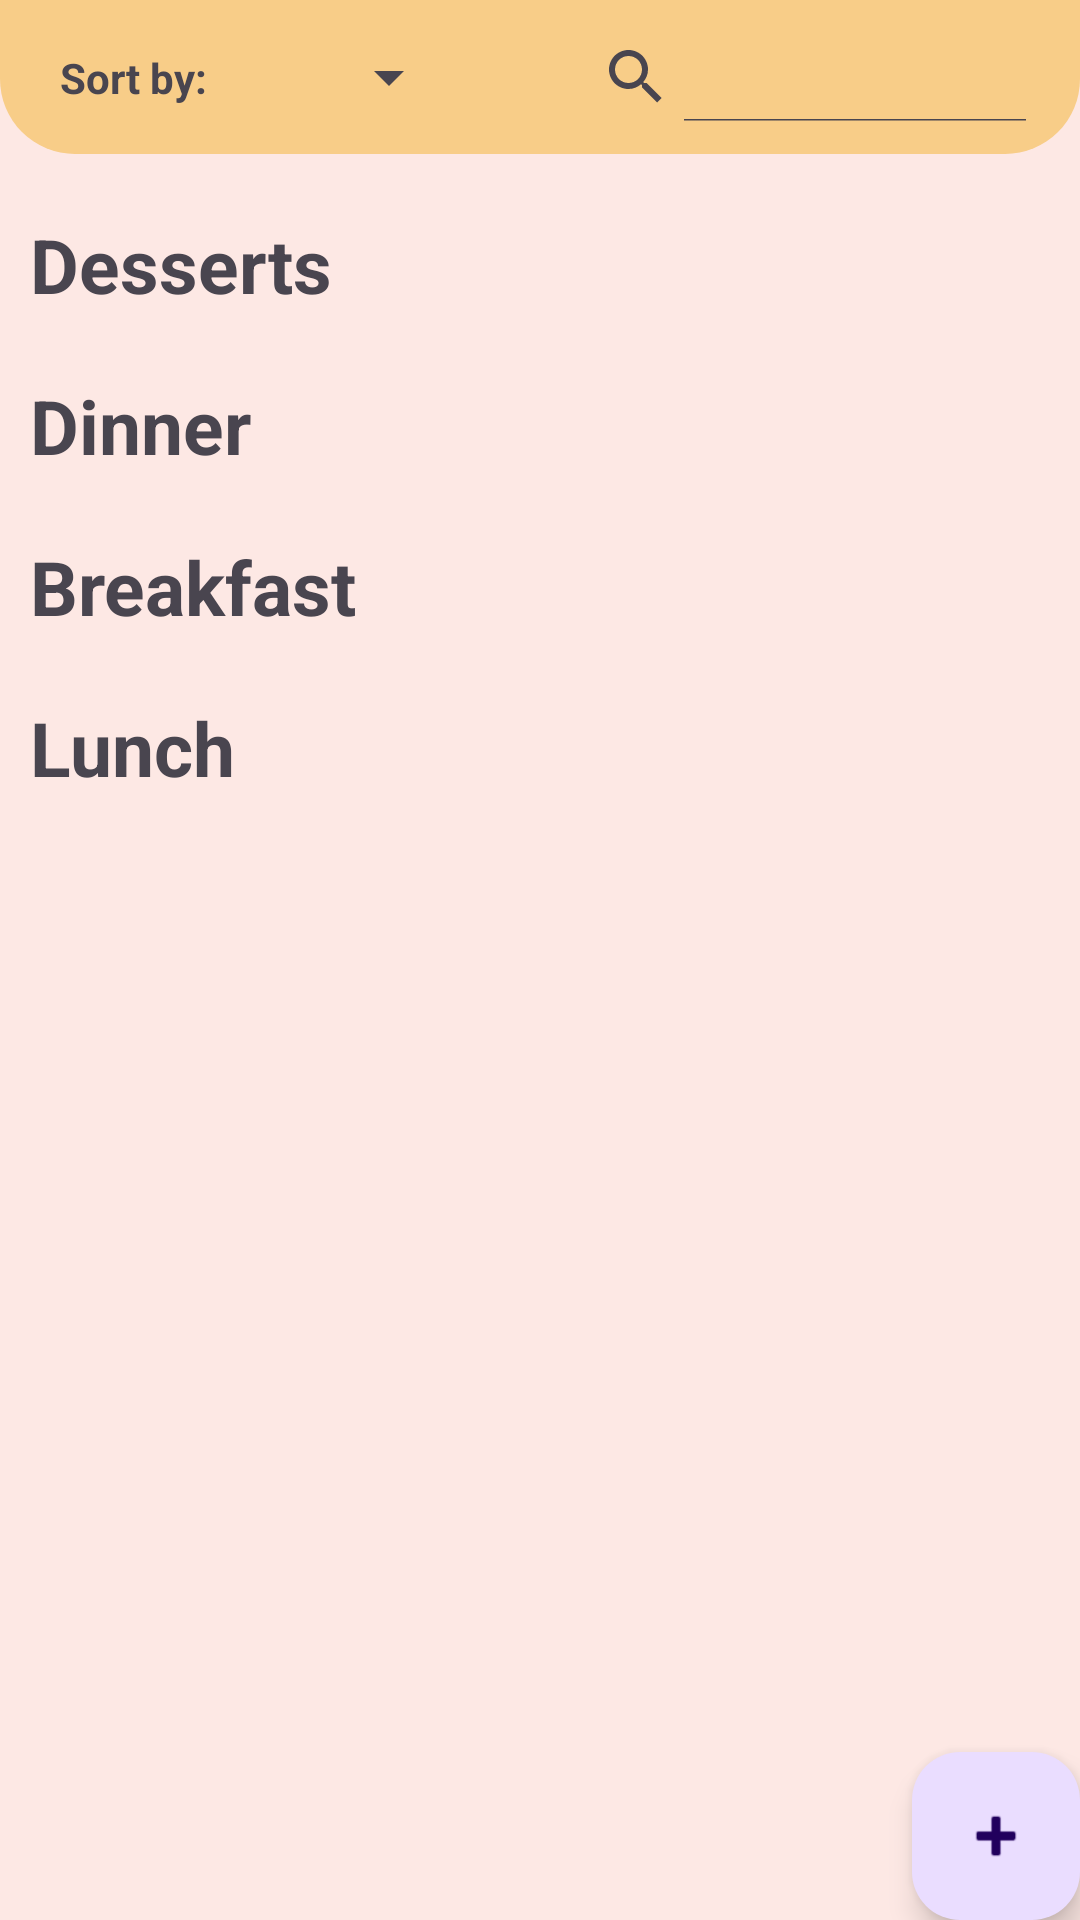

Layout XML and referenced resources for this Android screen:
<!-- AndroidManifest.xml: application theme Theme.FlavourFolio -->
<!-- res/layout/fragment_recipes.xml -->
<?xml version="1.0" encoding="utf-8"?>
<androidx.constraintlayout.widget.ConstraintLayout xmlns:android="http://schemas.android.com/apk/res/android"
    xmlns:app="http://schemas.android.com/apk/res-auto"
    xmlns:tools="http://schemas.android.com/tools"
    android:layout_width="match_parent"
    android:layout_height="match_parent"
    tools:context=".tabs.recipes.RecipesFragment">

    <com.google.android.material.floatingactionbutton.FloatingActionButton
        android:id="@+id/fabAddRecipe"
        android:layout_width="wrap_content"
        android:layout_height="wrap_content"
        android:layout_gravity="bottom|end"
        app:layout_constraintRight_toRightOf="parent"
        app:layout_constraintBottom_toBottomOf="parent"
        android:layout_marginEnd="@dimen/fab_margin"
        android:layout_marginBottom="@dimen/fab_margin"
        app:srcCompat="@android:drawable/ic_input_add"
        android:importantForAccessibility="no" />


    <androidx.constraintlayout.widget.ConstraintLayout
        android:id="@+id/recipe_fragment_linearlayout"
        android:layout_width="match_parent"
        android:layout_height="0dp"
        android:orientation="horizontal"
        app:layout_constraintBottom_toBottomOf="@id/lineTopBar"
        app:layout_constraintTop_toTopOf="parent"
        android:background="@drawable/recipes_rounded_topbar">

        <androidx.constraintlayout.widget.Guideline
            android:id="@+id/lineTopBar50"
            android:layout_width="wrap_content"
            android:layout_height="wrap_content"
            android:orientation="vertical"
            app:layout_constraintGuide_percent="0.5" />

        <TextView
            android:id="@+id/textView"
            android:layout_width="wrap_content"
            android:layout_height="wrap_content"
            android:layout_marginVertical="10dp"
            android:text="@string/recipe_header_sort_by"
            android:textStyle="bold"
            android:layout_marginStart="20dp"
            app:layout_constraintBottom_toBottomOf="@+id/spnrSortBy"
            app:layout_constraintStart_toStartOf="parent"
            app:layout_constraintTop_toTopOf="@+id/spnrSortBy" />

        <Spinner
            android:id="@+id/spnrSortBy"
            android:layout_width="wrap_content"
            android:layout_height="wrap_content"
            android:layout_marginStart="10dp"
            app:layout_constraintBottom_toBottomOf="parent"
            app:layout_constraintEnd_toStartOf="@+id/lineTopBar50"
            app:layout_constraintStart_toEndOf="@+id/textView"
            app:layout_constraintTop_toTopOf="parent" />

        <SearchView
            android:id="@+id/svSearch"
            android:layout_width="0dp"
            android:iconifiedByDefault="false"
            android:layout_height="30dp"
            app:layout_constraintBottom_toBottomOf="parent"
            app:layout_constraintEnd_toEndOf="parent"
            android:layout_marginEnd="10dp"
            app:layout_constraintStart_toStartOf="@+id/lineTopBar50"
            app:layout_constraintTop_toTopOf="parent" />

    </androidx.constraintlayout.widget.ConstraintLayout>
    <androidx.constraintlayout.widget.Guideline
        android:id="@+id/lineTopBar"
        android:layout_width="wrap_content"
        android:layout_height="wrap_content"
        android:orientation="horizontal"
        app:layout_constraintGuide_percent="0.08"
        />


    <ScrollView
        android:layout_width="match_parent"
        android:layout_height="0dp"
        app:layout_constraintTop_toTopOf="@id/lineTopBar"
        app:layout_constraintBottom_toBottomOf="parent">

        <androidx.appcompat.widget.LinearLayoutCompat
            android:layout_width="match_parent"
            android:layout_height="wrap_content"
            android:orientation="vertical">

            
            <TextView
                android:id="@+id/desserts_text"
                android:layout_width="match_parent"
                android:layout_height="wrap_content"
                android:text="@string/recipe_header_dessert"
                android:layout_marginStart="10dp"
                android:layout_marginTop="20dp"
                android:textSize="25sp"
                android:textStyle="bold" />
            <androidx.recyclerview.widget.RecyclerView
                android:id="@+id/recipes_desserts_recyclerview"
                android:overScrollMode="never"
                android:layout_width="match_parent"
                android:layout_height="wrap_content"/>

            
            <TextView
                android:id="@+id/dinner_text"
                android:layout_width="wrap_content"
                android:layout_height="wrap_content"
                android:layout_marginStart="10dp"
                android:layout_marginTop="20dp"
                android:text="@string/recipe_header_dinner"
                android:textSize="25sp"
                android:textStyle="bold"/>
            <androidx.recyclerview.widget.RecyclerView
                android:id="@+id/recipes_dinner_recyclerview"
                android:overScrollMode="never"
                android:layout_width="match_parent"
                android:layout_height="wrap_content"/>

            
            <TextView
                android:id="@+id/breakfast_text"
                android:layout_width="wrap_content"
                android:layout_height="wrap_content"
                android:layout_marginStart="10dp"
                android:layout_marginTop="20dp"
                android:text="@string/recipe_header_breakfast"
                android:textSize="25sp"
                android:textStyle="bold"/>
            <androidx.recyclerview.widget.RecyclerView
                android:id="@+id/recipes_breakfast_recyclerview"
                android:overScrollMode="never"
                android:layout_width="match_parent"
                android:layout_height="wrap_content"/>

            
            <TextView
                android:id="@+id/lunch_text"
                android:layout_width="wrap_content"
                android:layout_height="wrap_content"
                android:layout_marginStart="10dp"
                android:layout_marginTop="20dp"
                android:text="@string/recipe_header_lunch"
                android:textSize="25sp"
                android:textStyle="bold"/>
            <androidx.recyclerview.widget.RecyclerView
                android:id="@+id/recipes_lunch_recyclerview"
                android:overScrollMode="never"
                android:layout_width="match_parent"
                android:layout_height="wrap_content"/>
        </androidx.appcompat.widget.LinearLayoutCompat>
    </ScrollView>
</androidx.constraintlayout.widget.ConstraintLayout>
<!-- resources referenced by this layout -->
<resources>
  <!-- drawable recipes_rounded_topbar (drawable) -->
  <?xml version="1.0" encoding="utf-8"?>
  <shape xmlns:android="http://schemas.android.com/apk/res/android">
      <solid android:color="@color/light_yellow_orange"/>
      <corners
          android:bottomLeftRadius="25dp"
          android:bottomRightRadius="25dp"/>
  </shape>
  <string name="recipe_header_breakfast">  Breakfast</string>
  <string name="recipe_header_dessert">  Desserts</string>
  <string name="recipe_header_dinner">  Dinner</string>
  <string name="recipe_header_lunch">  Lunch</string>
  <string name="recipe_header_sort_by">Sort by:</string>
  <style name="Theme.FlavourFolio" parent="Theme.MaterialComponents.DayNight.DarkActionBar">
          
          <item name="colorPrimary">@color/light_pink</item>
          <item name="colorPrimaryVariant">@color/pink</item>
          <item name="colorOnPrimary">@color/very_light_yellow_orange</item>
          
          <item name="colorSecondary">@color/yellow_orange</item>
          <item name="colorSecondaryVariant">@color/greenish_color</item>
          <item name="colorOnSecondary">@color/black</item>
          
          <item name="android:statusBarColor">@color/pink</item>
          
      </style>
  <color name="light_yellow_orange">#F8CD88</color>
  <color name="light_pink">#F5CAC3</color>
  <color name="pink">#F28482</color>
  <color name="very_light_yellow_orange">#F8E6D1</color>
  <color name="yellow_orange">#F6BD60</color>
  <color name="greenish_color">#84A59D</color>
  <color name="black">#FF000000</color>
</resources>
